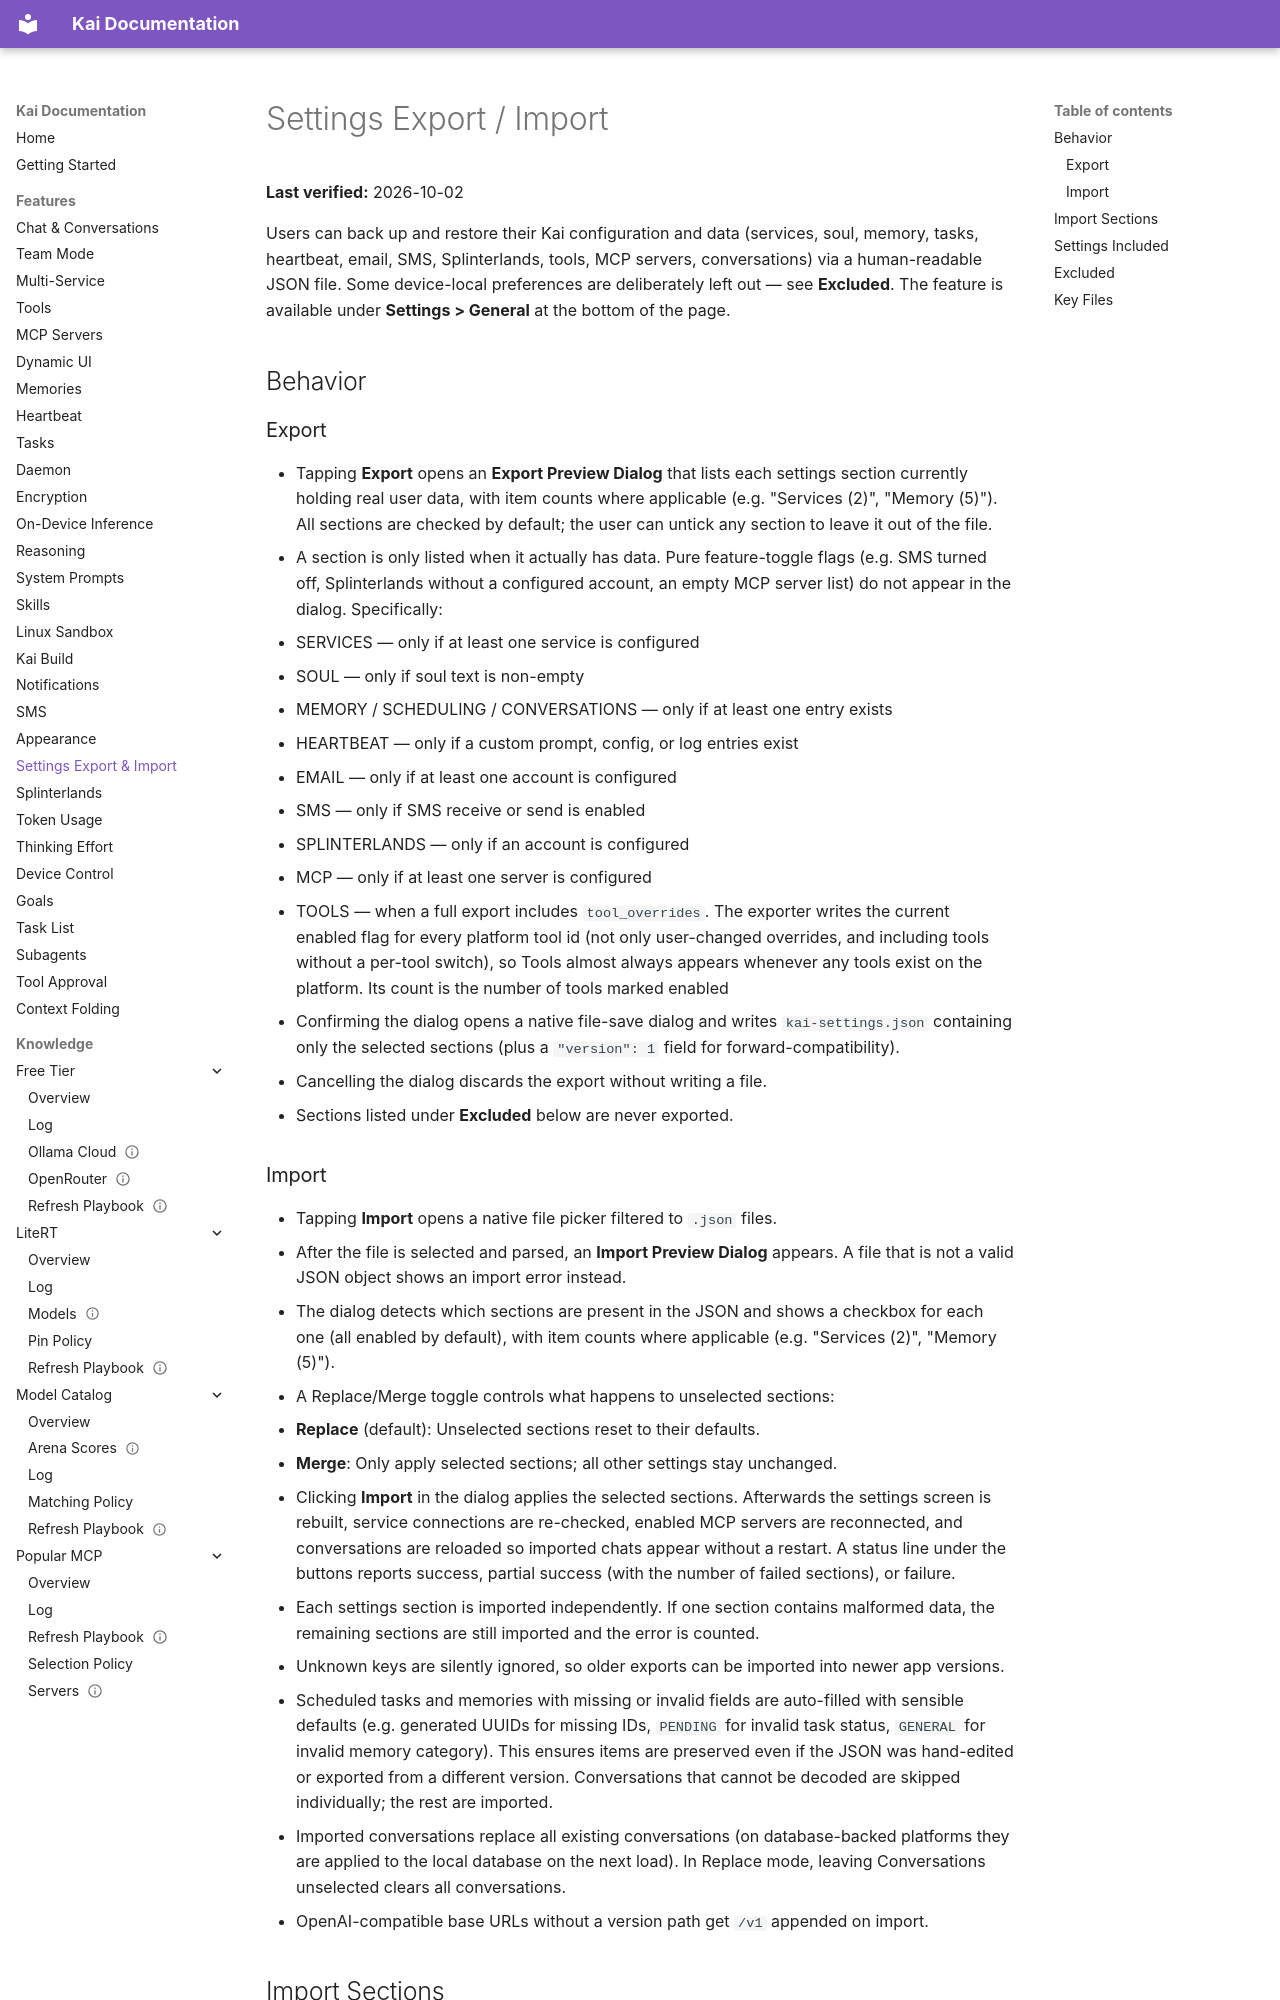

repository: DUOFreedom/Kai-Next · page: features/settings-export-import/index.html · generator: mkdocs

# Settings Export / Import

**Last verified:** 2026-10-02

Users can back up and restore their Kai configuration and data (services, soul, memory, tasks, heartbeat, email, SMS, Splinterlands, tools, MCP servers, conversations) via a human-readable JSON file. Some device-local preferences are deliberately left out — see **Excluded**. The feature is available under **Settings > General** at the bottom of the page.

## Behavior

### Export
- Tapping **Export** opens an **Export Preview Dialog** that lists each settings section currently holding real user data, with item counts where applicable (e.g. "Services (2)", "Memory (5)"). All sections are checked by default; the user can untick any section to leave it out of the file.
- A section is only listed when it actually has data. Pure feature-toggle flags (e.g. SMS turned off, Splinterlands without a configured account, an empty MCP server list) do not appear in the dialog. Specifically:
  - SERVICES — only if at least one service is configured
  - SOUL — only if soul text is non-empty
  - MEMORY / SCHEDULING / CONVERSATIONS — only if at least one entry exists
  - HEARTBEAT — only if a custom prompt, config, or log entries exist
  - EMAIL — only if at least one account is configured
  - SMS — only if SMS receive or send is enabled
  - SPLINTERLANDS — only if an account is configured
  - MCP — only if at least one server is configured
  - TOOLS — when a full export includes `tool_overrides`. The exporter writes the current enabled flag for every platform tool id (not only user-changed overrides, and including tools without a per-tool switch), so Tools almost always appears whenever any tools exist on the platform. Its count is the number of tools marked enabled
- Confirming the dialog opens a native file-save dialog and writes `kai-settings.json` containing only the selected sections (plus a `"version": 1` field for forward-compatibility).
- Cancelling the dialog discards the export without writing a file.
- Sections listed under **Excluded** below are never exported.
